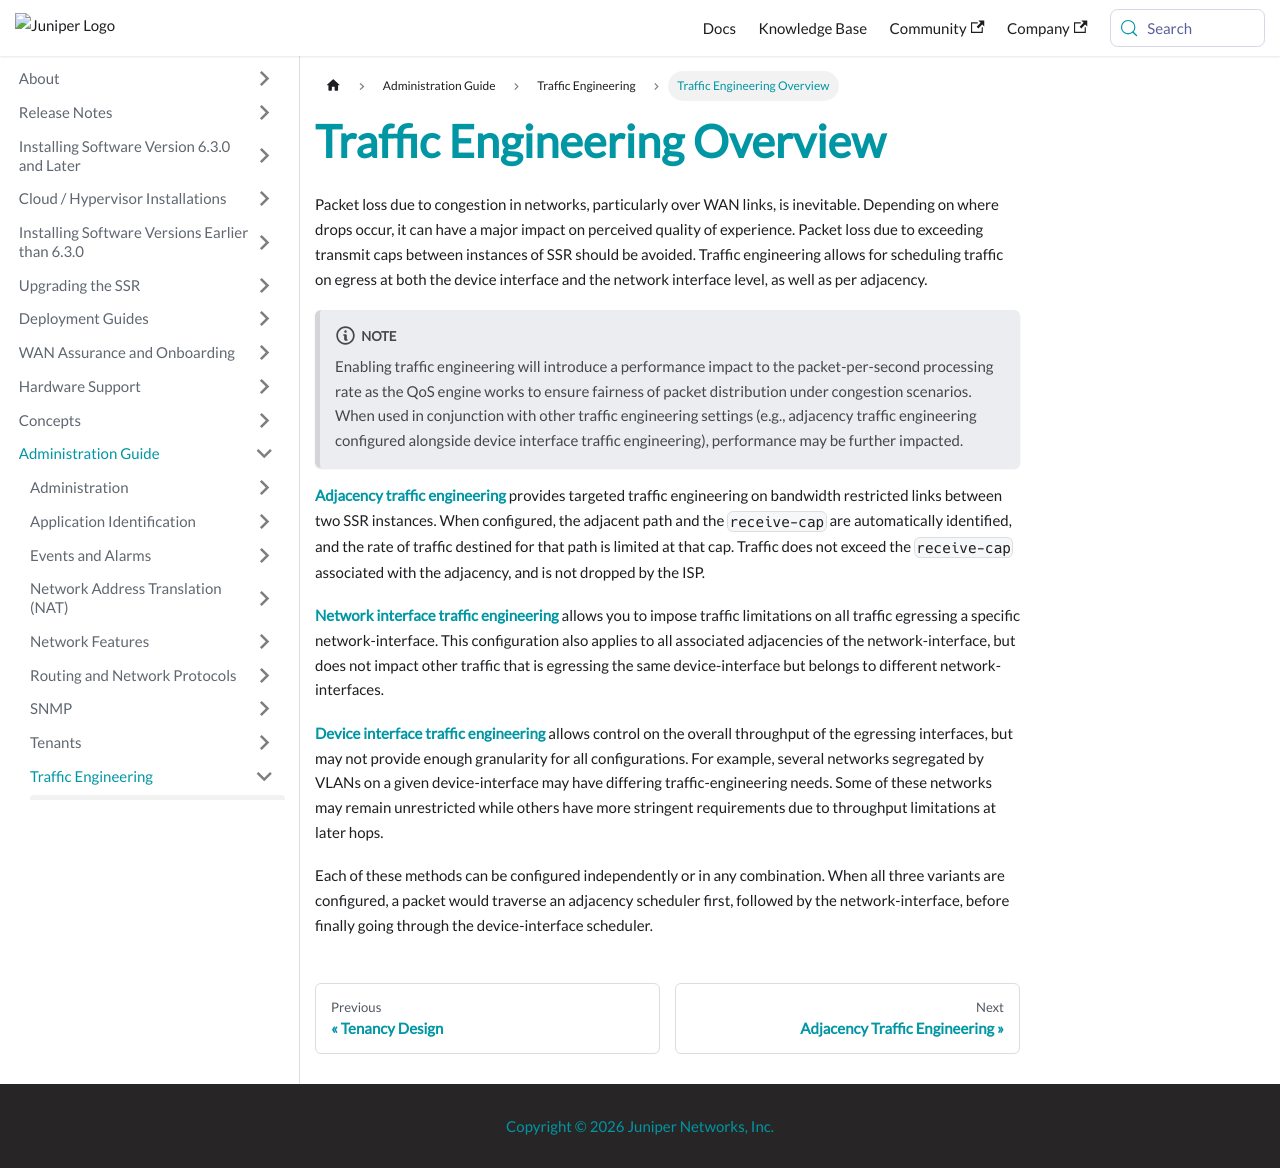

repository: 128technology/docs · page: docs/concepts_traf_eng/index.html · generator: docusaurus

---
title: Traffic Engineering Overview
sidebar_label: Traffic Engineering Overview
---
Packet loss due to congestion in networks, particularly over WAN links, is inevitable. Depending on where drops occur, it can have a major impact on perceived quality of experience. Packet loss due to exceeding transmit caps between instances of SSR should be avoided. Traffic engineering allows for scheduling traffic on egress at both the device interface and the network interface level, as well as per adjacency. 

:::note
Enabling traffic engineering will introduce a performance impact to the packet-per-second processing rate as the QoS engine works to ensure fairness of packet distribution under congestion scenarios. When used in conjunction with other traffic engineering settings (e.g., adjacency traffic engineering configured alongside device interface traffic engineering), performance may be further impacted.
:::

[**Adjacency traffic engineering**](bcp_per-adjacency_traffic_engineering.md) provides targeted traffic engineering on bandwidth restricted links between two SSR instances. When configured, the adjacent path and the `receive-cap` are automatically identified, and the rate of traffic destined for that path is limited at that cap. Traffic does not exceed the `receive-cap` associated with the adjacency, and is not dropped by the ISP.

[**Network interface traffic engineering**](config_te_net_intf.md) allows you to impose traffic limitations on all traffic egressing a specific network-interface. This configuration also applies to all associated adjacencies of the network-interface, but does not impact other traffic that is egressing the same device-interface but belongs to different network-interfaces.

[**Device interface traffic engineering**](config_dev_intf_traf_eng.md) allows control on the overall throughput of the egressing interfaces, but may not provide enough granularity for all configurations. For example, several networks segregated by VLANs on a given device-interface may have differing traffic-engineering needs. Some of these networks may remain unrestricted while others have more stringent requirements due to throughput limitations at later hops.

Each of these methods can be configured independently or in any combination. When all three variants are configured, a packet would traverse an adjacency scheduler first, followed by the network-interface, before finally going through the device-interface scheduler. 
